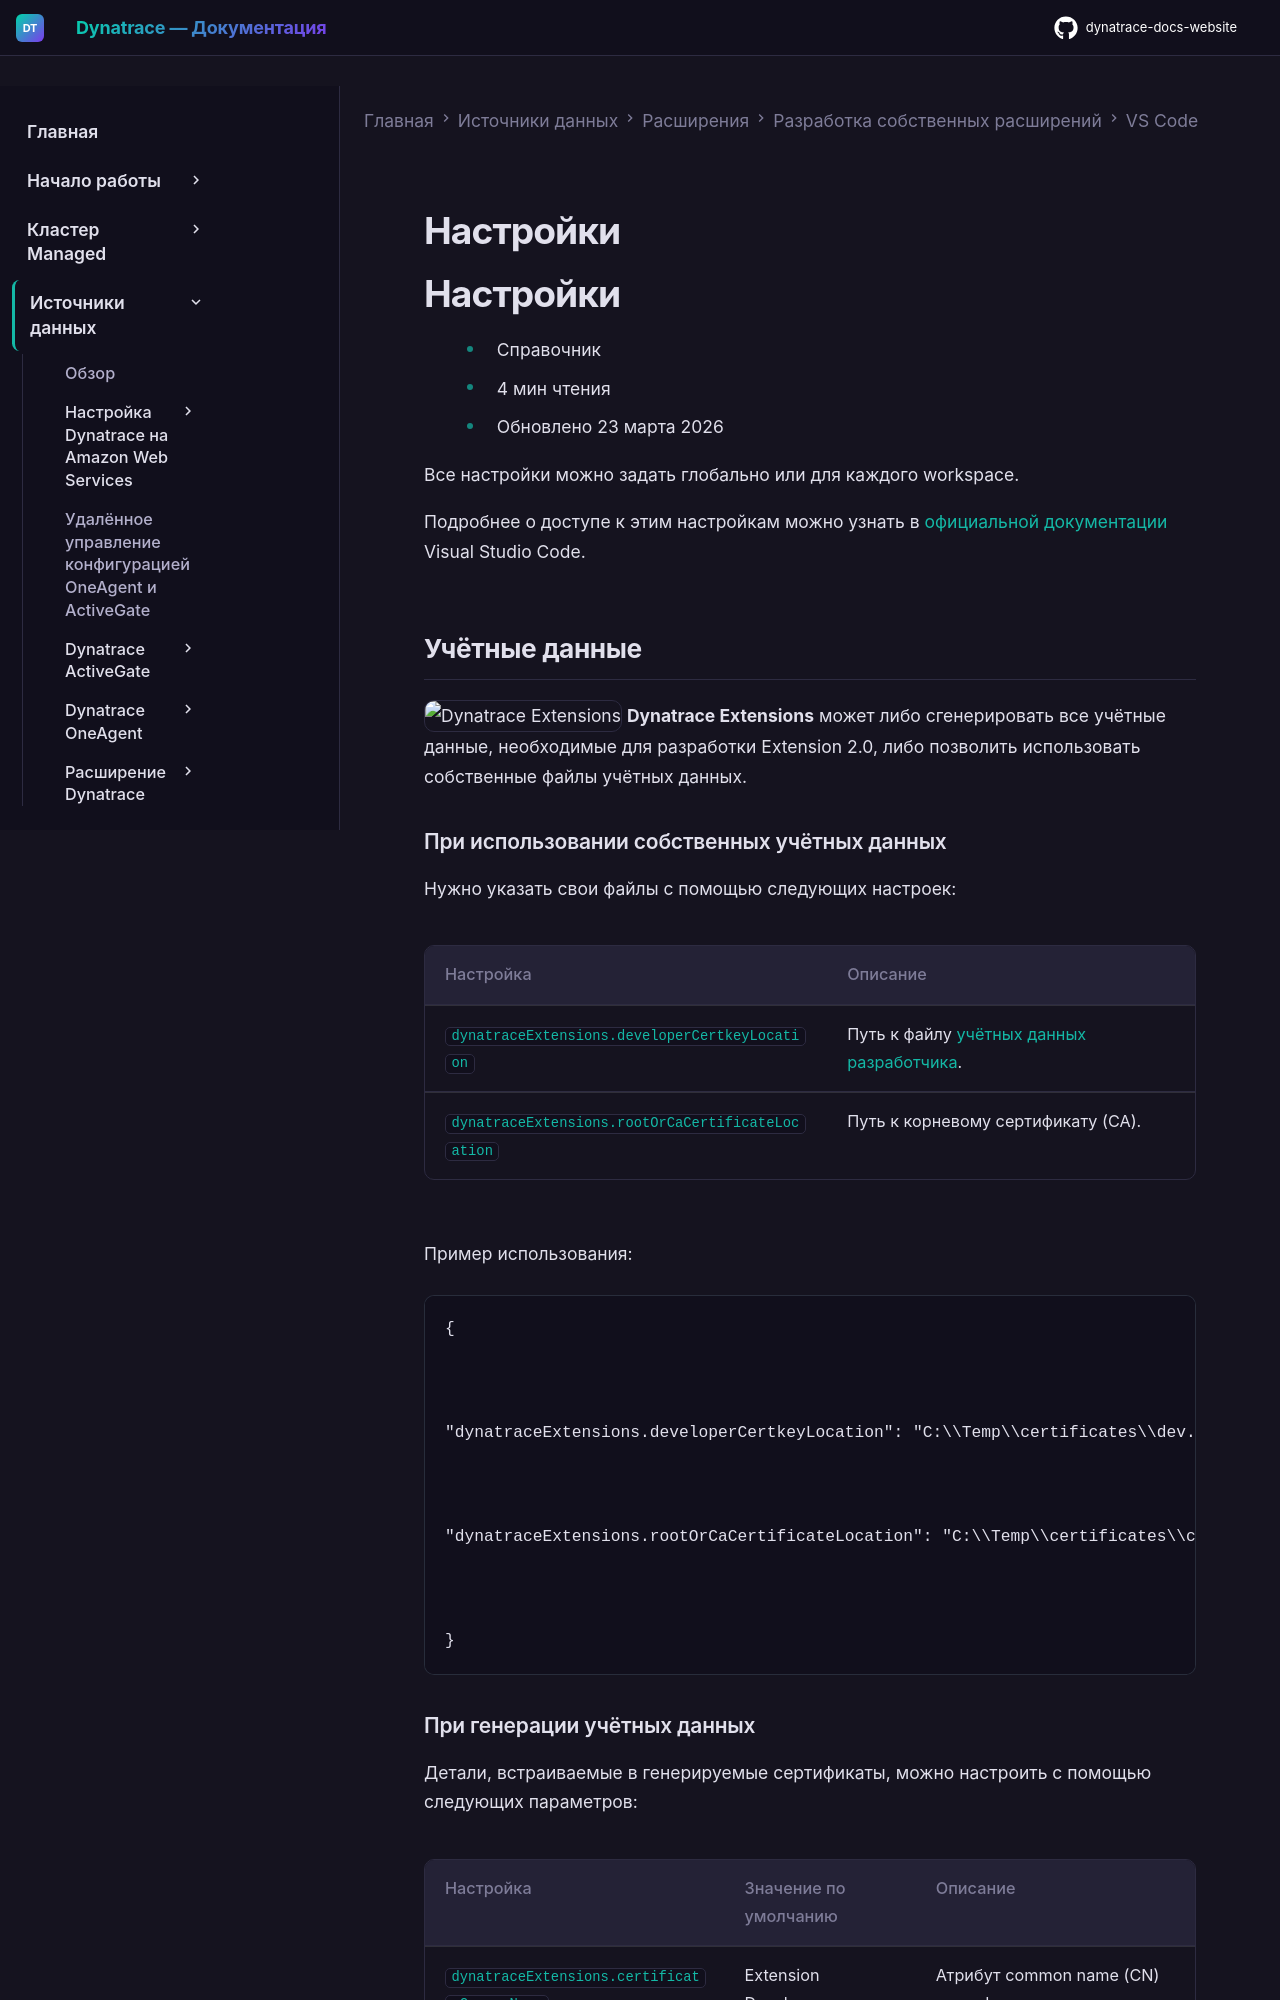

repository: Yerkebulan-Ardabayev/dynatrace-docs-website · page: managed-ru/ingest-from/extensions/develop-your-extensions/addon-for-vscode/settings/index.html · generator: mkdocs

---
title: Настройки
source: https://docs.dynatrace.com/managed/ingest-from/extensions/develop-your-extensions/addon-for-vscode/settings
---

# Настройки

# Настройки

* Справочник
* 4 мин чтения
* Обновлено 23 марта 2026

Все настройки можно задать глобально или для каждого workspace.

Подробнее о доступе к этим настройкам можно узнать в [официальной документации](https://code.visualstudio.com/docs/getstarted/settings) Visual Studio Code.

## Учётные данные

![Dynatrace Extensions](https://dt-cdn.net/images/dynatrace-extensions-icon-1580-5032ebda6e.png "Dynatrace Extensions") **Dynatrace Extensions** может либо сгенерировать все учётные данные, необходимые для разработки Extension 2.0, либо позволить использовать собственные файлы учётных данных.

### При использовании собственных учётных данных

Нужно указать свои файлы с помощью следующих настроек:

| Настройка | Описание |
| --- | --- |
| `dynatraceExtensions.developerCertkeyLocation` | Путь к файлу [учётных данных разработчика](/managed/ingest-from/extensions/develop-your-extensions/sign-extensions#cert "Learn how to sign an extension, upload certificates and custom extensions, and configure certificate permissions using the Dynatrace Extensions Framework."). |
| `dynatraceExtensions.rootOrCaCertificateLocation` | Путь к корневому сертификату (CA). |

Пример использования:

```
{



"dynatraceExtensions.developerCertkeyLocation": "C:\\Temp\\certificates\\dev.pem",



"dynatraceExtensions.rootOrCaCertificateLocation": "C:\\Temp\\certificates\\ca.pem"



}
```
